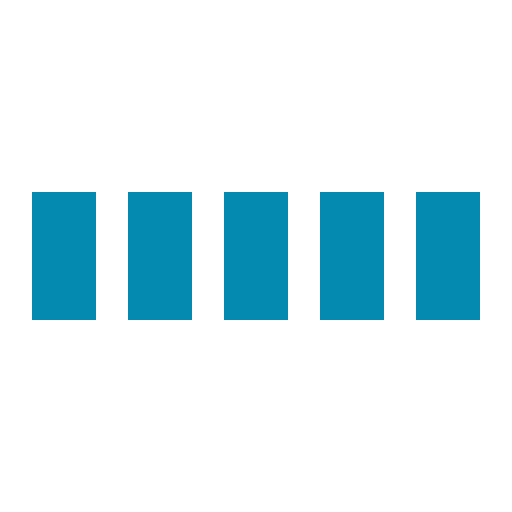
t = 0.00 s
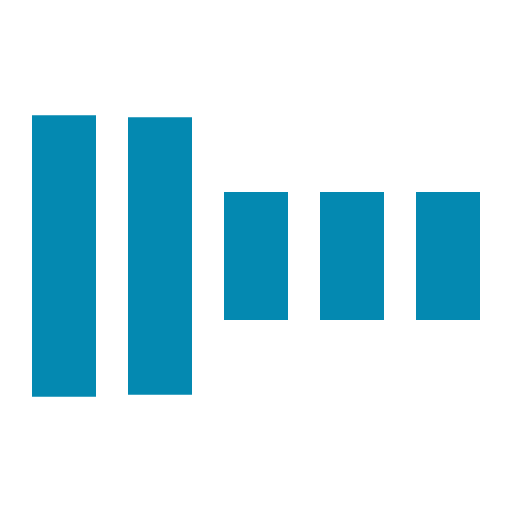
t = 0.30 s
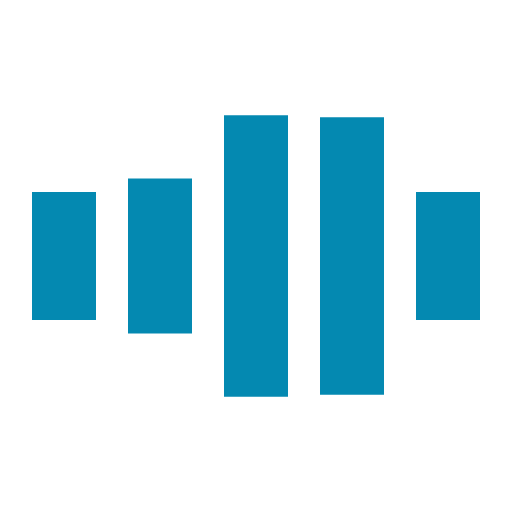
t = 0.70 s
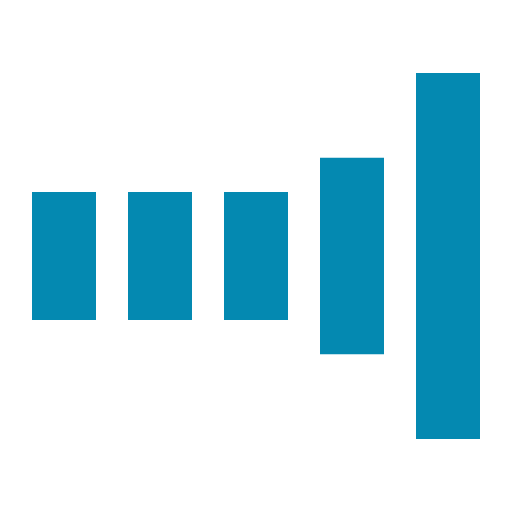
t = 1.00 s
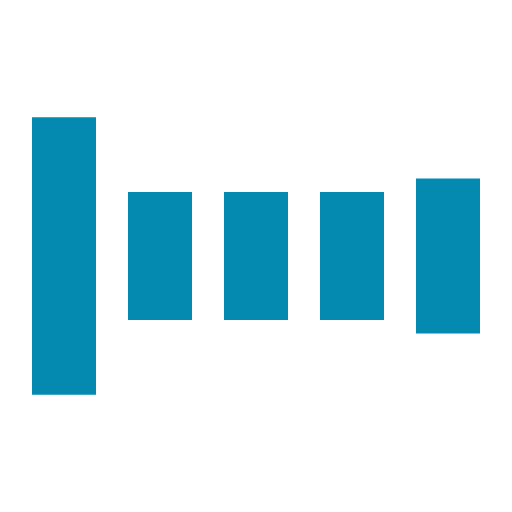
t = 1.30 s
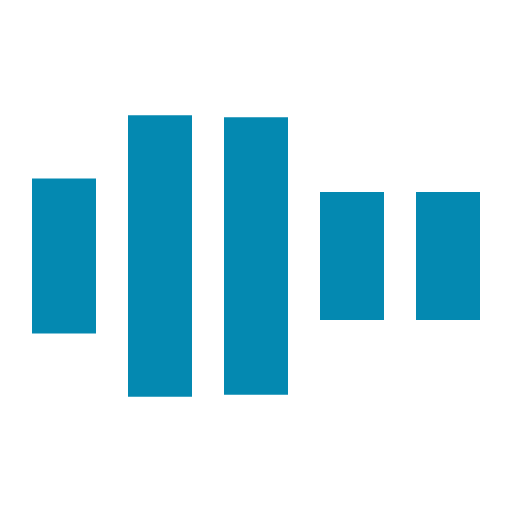
t = 1.70 s

The animated SVG that drew these frames (rendered in a browser with its animation timeline set to each time). Animation: 5 SMIL elements (animate=5); one cycle of 2.00 s, repeats indefinitely.

<svg xmlns="http://www.w3.org/2000/svg" viewBox="0 0 32 32" fill="#0489B1">
  <path transform="translate(2)" d="M0 12 V20 H4 V12z"> 
    <animate attributeName="d" values="M0 12 V20 H4 V12z; M0 4 V28 H4 V4z; M0 12 V20 H4 V12z; M0 12 V20 H4 V12z" dur="1.2s" repeatCount="indefinite" begin="0" keytimes="0;.2;.5;1" keySplines="0.2 0.2 0.4 0.8;0.2 0.6 0.4 0.8;0.2 0.8 0.4 0.8" calcMode="spline"  />
  </path>
  <path transform="translate(8)" d="M0 12 V20 H4 V12z">
    <animate attributeName="d" values="M0 12 V20 H4 V12z; M0 4 V28 H4 V4z; M0 12 V20 H4 V12z; M0 12 V20 H4 V12z" dur="1.2s" repeatCount="indefinite" begin="0.2" keytimes="0;.2;.5;1" keySplines="0.2 0.2 0.4 0.8;0.2 0.6 0.4 0.8;0.2 0.8 0.4 0.8" calcMode="spline"  />
  </path>
  <path transform="translate(14)" d="M0 12 V20 H4 V12z">
    <animate attributeName="d" values="M0 12 V20 H4 V12z; M0 4 V28 H4 V4z; M0 12 V20 H4 V12z; M0 12 V20 H4 V12z" dur="1.2s" repeatCount="indefinite" begin="0.4" keytimes="0;.2;.5;1" keySplines="0.2 0.2 0.4 0.8;0.2 0.6 0.4 0.8;0.2 0.8 0.4 0.8" calcMode="spline" />
  </path>
  <path transform="translate(20)" d="M0 12 V20 H4 V12z">
    <animate attributeName="d" values="M0 12 V20 H4 V12z; M0 4 V28 H4 V4z; M0 12 V20 H4 V12z; M0 12 V20 H4 V12z" dur="1.2s" repeatCount="indefinite" begin="0.6" keytimes="0;.2;.5;1" keySplines="0.2 0.2 0.4 0.8;0.2 0.6 0.4 0.8;0.2 0.8 0.4 0.8" calcMode="spline" />
  </path>
  <path transform="translate(26)" d="M0 12 V20 H4 V12z">
    <animate attributeName="d" values="M0 12 V20 H4 V12z; M0 4 V28 H4 V4z; M0 12 V20 H4 V12z; M0 12 V20 H4 V12z" dur="1.2s" repeatCount="indefinite" begin="0.8" keytimes="0;.2;.5;1" keySplines="0.2 0.2 0.4 0.8;0.2 0.6 0.4 0.8;0.2 0.8 0.4 0.8" calcMode="spline" />
  </path>
</svg>
